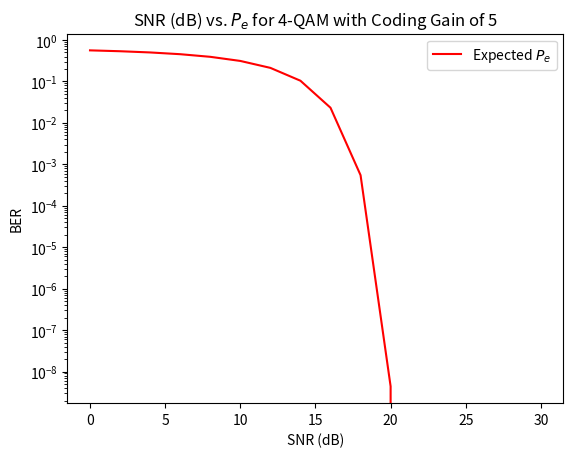

Source code (Python):
# Geeoon Chung and Atharv Dixit
# EE 417 Winter 2026

import matplotlib.pyplot as plt
import numpy as np

from scipy import special as sp

def q_function(snr):
    value = np.sqrt(pow(10, snr / 10) / 5)
    return 0.5 - 0.5*sp.erf(value/np.sqrt(2))

def db_to_val(snr):
    # convert dB to linear
    return 10 ** (snr / 10)

def P_e(snr, M, gamma):
    N_e = 4 * (1 - 1/(np.sqrt(M)))
    return N_e * q_function(np.sqrt((3 * snr * gamma) / (M-1)))

M = 4
gamma = 5
snr = 10
snrs = [i * 2 for i in range(0, 16)]



plt.semilogy(snrs, [P_e(db_to_val(snr), M, gamma) for snr in snrs], label = "Expected $P_e$", color = 'red', ls = 'solid')
plt.title(f"SNR (dB) vs. $P_e$ for {M}-QAM with Coding Gain of {gamma}")
plt.xlabel("SNR (dB)")
plt.ylabel("BER")
plt.legend()
plt.show()
